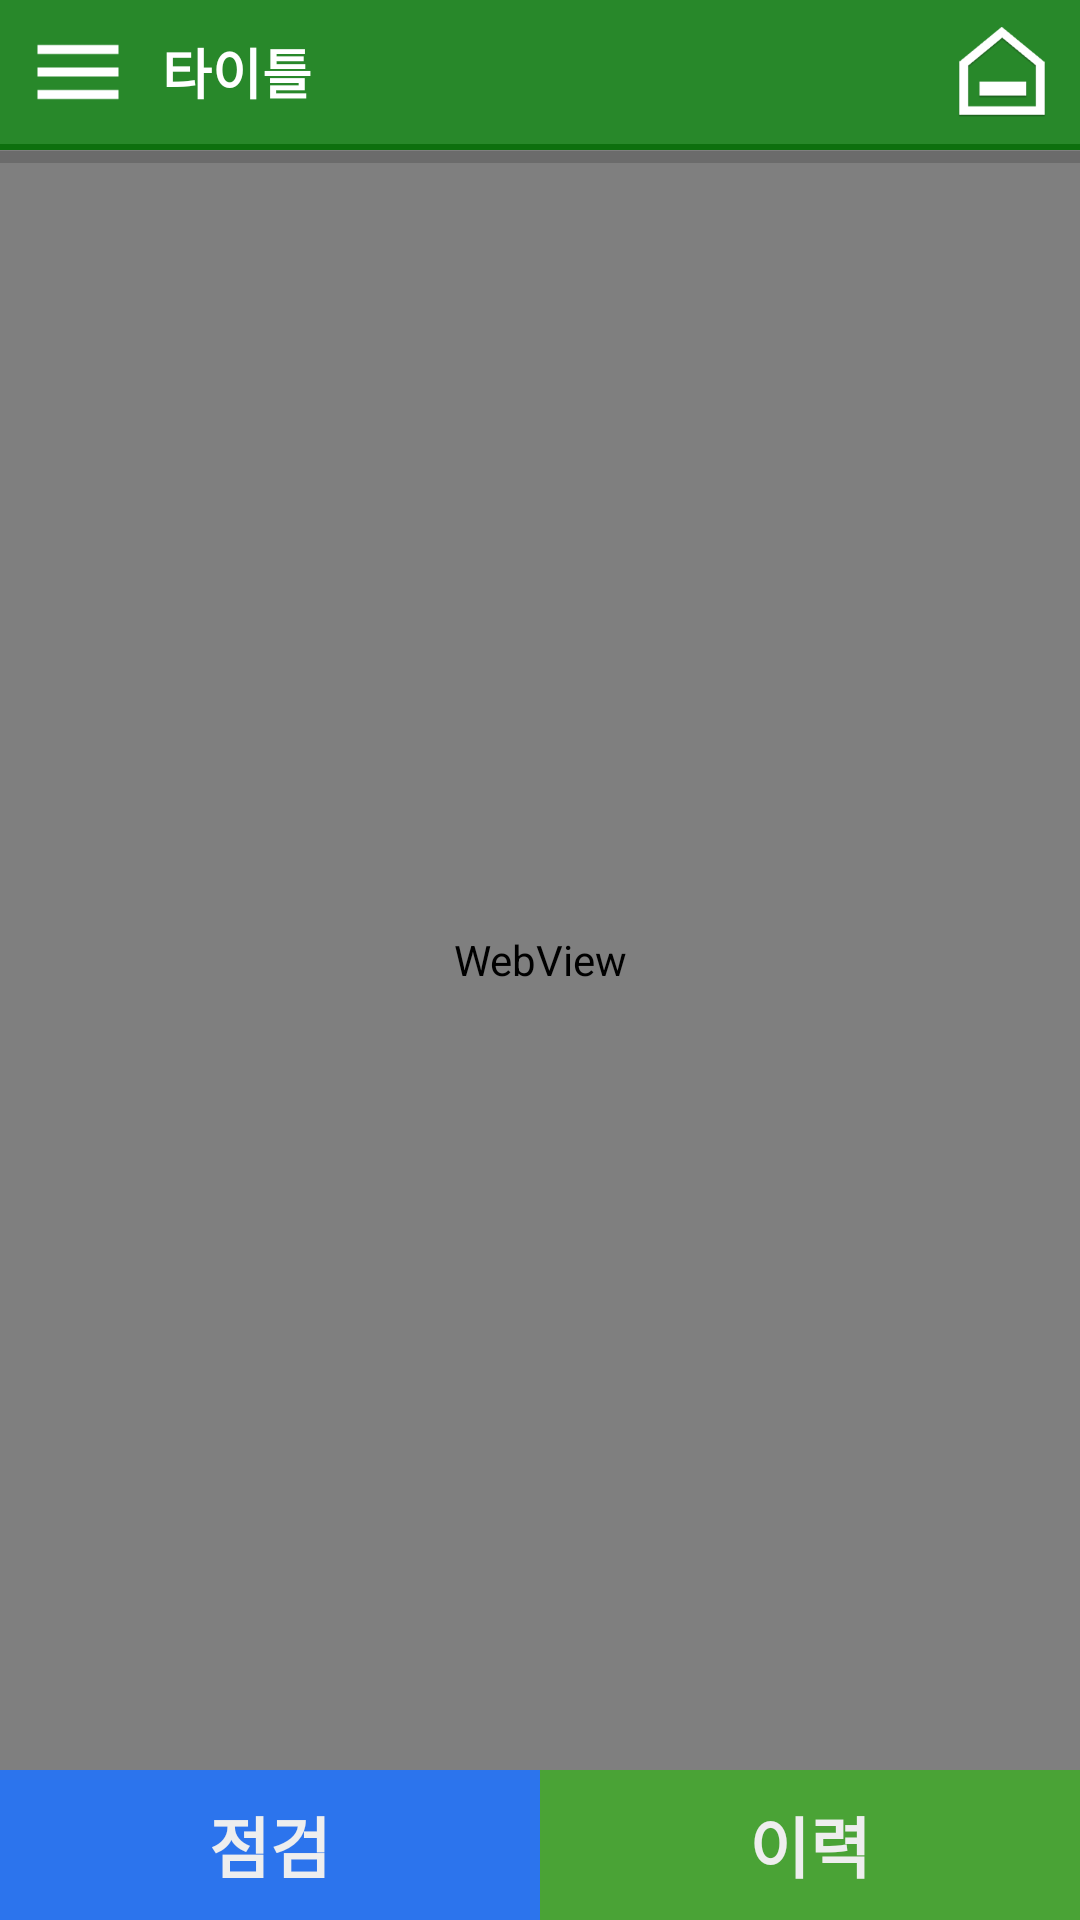

Produce the Android XML layout that renders to this screen, including the resource entries it uses.
<!-- AndroidManifest.xml: application theme AppTheme -->
<!-- res/layout/gear_main.xml -->
<?xml version="1.0" encoding="utf-8"?>
<RelativeLayout android:orientation="vertical" android:layout_width="fill_parent" android:layout_height="fill_parent"
  xmlns:android="http://schemas.android.com/apk/res/android">
    <include android:id="@id/layout_top" android:layout_width="fill_parent" android:layout_height="wrap_content" android:layout_alignParentTop="true" layout="@layout/inc_top" />
    <LinearLayout android:orientation="horizontal" android:id="@id/layout_bottom" android:layout_width="fill_parent" android:layout_height="wrap_content" android:baselineAligned="false" android:layout_alignParentBottom="true">
        <LinearLayout android:background="#ff2c74ed" android:layout_width="0.0dip" android:layout_height="50.0dip" android:layout_weight="1.0">
            <TextView android:textSize="22.0sp" android:textStyle="bold" android:textColor="#ffeeeeee" android:gravity="center" android:id="@+id/textView1" android:layout_width="fill_parent" android:layout_height="fill_parent" android:text="점검" />
        </LinearLayout>

        <LinearLayout
            android:background="#ff5555aa"
            android:layout_width="0.0dip"
            android:layout_height="50.0dip"
            android:layout_weight="1.0" >

            <TextView
                android:textSize="22.0sp"
                android:textStyle="bold"
                android:textColor="#ffeeeeee"
                android:gravity="center"
                android:id="@+id/textView2"
                android:layout_width="fill_parent"
                android:layout_height="fill_parent"
                android:text="이력"
                android:background="@color/colorAccent" />
        </LinearLayout>
    </LinearLayout>
    <FrameLayout android:layout_width="fill_parent" android:layout_height="fill_parent" android:layout_above="@id/layout_bottom" android:layout_below="@id/layout_top">
        <WebView android:id="@id/webView1" android:layout_width="fill_parent" android:layout_height="fill_parent" />
        <ProgressBar android:id="@id/progressBar1" android:visibility="visible" android:layout_width="fill_parent" android:layout_height="5.0dip" style="?android:attr/progressBarStyleHorizontal" />
    </FrameLayout>
</RelativeLayout>
<!-- res/layout/inc_top.xml (included above) -->
<?xml version="1.0" encoding="utf-8"?>
<LinearLayout xmlns:android="http://schemas.android.com/apk/res/android"
    android:layout_width="match_parent"
    android:layout_height="match_parent"
    android:orientation="vertical">

    <RelativeLayout android:background="@color/colorPrimary" android:layout_width="match_parent" android:layout_height="50dp">
        <LinearLayout
            android:id="@id/top_line"
            android:background="@drawable/border_nav"
            android:orientation="horizontal"
            android:layout_width="match_parent"
            android:layout_height="2dp"
            android:layout_alignParentBottom="true" />

        <RelativeLayout android:layout_width="match_parent" android:layout_height="match_parent" android:layout_above="@id/top_line" android:paddingLeft="8dp" android:paddingRight="8dp">
            <TextView
                android:textSize="18sp"
                android:textStyle="bold"
                android:textColor="@color/font_navtitle"
                android:gravity="center_vertical"
                android:id="@id/top_title"
                android:layout_toRightOf="@id/top_list"
                android:layout_width="wrap_content"
                android:layout_height="match_parent"
                android:layout_marginLeft="10dp"
                android:text="타이틀"/>
            <ImageView
                android:id="@id/top_home"
                android:layout_width="36dp"
                android:layout_height="36dp"
                android:src="@drawable/ic_top_home"
                android:layout_alignParentRight="true"
                android:layout_centerVertical="true" />
            <ImageView
                android:id="@id/top_list"
                android:layout_width="36dp"
                android:layout_height="36dp"
                android:src="@drawable/ic_menu_black_24dp"
                android:layout_centerVertical="true" />
            <ImageView
                android:id="@id/top_save"
                android:visibility="gone"
                android:layout_width="36dp"
                android:layout_height="36dp"
                android:src="@drawable/ic_top_save"
                android:layout_toLeftOf="@id/top_home"
                android:layout_centerVertical="true" />
            <ImageView
                android:id="@id/top_write"
                android:visibility="gone"
                android:layout_width="36dp"
                android:layout_height="36dp"
                android:src="@drawable/ic_top_write"
                android:layout_toLeftOf="@id/top_save"
                android:layout_centerVertical="true" />
            <ImageView
                android:id="@id/top_push"
                android:visibility="gone"
                android:layout_width="36dp"
                android:layout_height="36dp"
                android:src="@drawable/ic_top_push"
                android:layout_toLeftOf="@id/top_write"
                android:layout_centerVertical="true" />
            <ImageView
                android:id="@id/top_search"
                android:visibility="gone"
                android:layout_width="36dp"
                android:layout_height="36dp"
                android:src="@drawable/ic_top_search"
                android:layout_toLeftOf="@id/top_push"
                android:layout_centerVertical="true" />
        </RelativeLayout>
    </RelativeLayout>

</LinearLayout>
<!-- resources referenced by this layout -->
<resources>
  <color name="colorAccent">#ff4aa336</color>
  <color name="colorPrimary">#ff28882a</color>
  <color name="font_navtitle">#ffffffff</color>
  <!-- drawable border_nav (drawable) -->
  <?xml version="1.0" encoding="utf-8"?>
  <layer-list xmlns:android="http://schemas.android.com/apk/res/android" >
      <item>
          <shape android:shape="rectangle">
              
              <solid android:color="@color/colorPrimaryDark" />
          </shape>
      </item>
      <item android:top="2dp" android:bottom="1dp">
          <shape>
              <solid android:color="@color/gary_bg" />
          </shape>
      </item>
  </layer-list>
  <!-- drawable ic_menu_black_24dp: png bitmap (drawable-hdpi-v4, 982 bytes) -->
  <!-- drawable ic_top_home: png bitmap (drawable-hdpi-v4, 2585 bytes) -->
  <!-- drawable ic_top_push: png bitmap (drawable-hdpi-v4, 4951 bytes) -->
  <!-- drawable ic_top_save: png bitmap (drawable-hdpi-v4, 2067 bytes) -->
  <!-- drawable ic_top_search: png bitmap (drawable-hdpi-v4, 1922 bytes) -->
  <!-- drawable ic_top_write: png bitmap (drawable-hdpi-v4, 2098 bytes) -->
  <style name="AppTheme" parent="Theme.AppCompat.Light.DarkActionBar">
          <item name="windowActionBar">false</item>
          <item name="windowNoTitle">true</item>
          
          <item name="android:windowActionBarOverlay">true</item>
          
          <item name="android:windowIsTranslucent">true</item>
          <item name="colorPrimaryDark">@color/colorPrimaryDark</item>
      </style>
  <color name="colorPrimaryDark">#ff0d700e</color>
  <color name="gary_bg">#fffbfbfb</color>
</resources>
